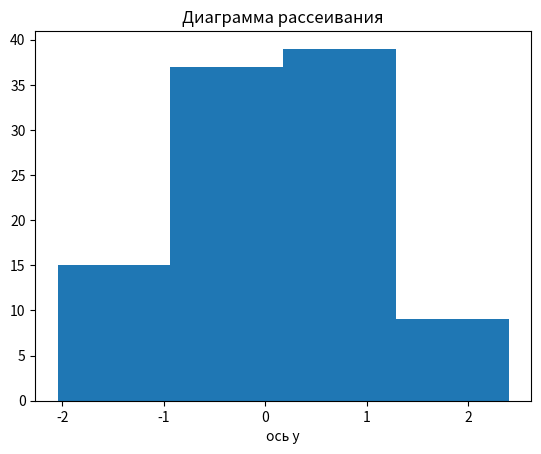

Source code (Python):
print("Задание 1")
import numpy as np
import matplotlib.pyplot as nn
data = np.random.normal(0, 1, 100)
nn.hist(data, bins=4)
nn.xlabel("ось x")
nn.xlabel("ось y")
nn.title("гистограммa случайных данных")
nn.show()

print("Задание 2")
random_array = np.random.rand(5)
array = np.random.rand(5)
nn.scatter(random_array,array)
nn.title("Диаграмма рассеивания")
nn.xlabel("ось x")
nn.xlabel("ось y")
nn.show()






